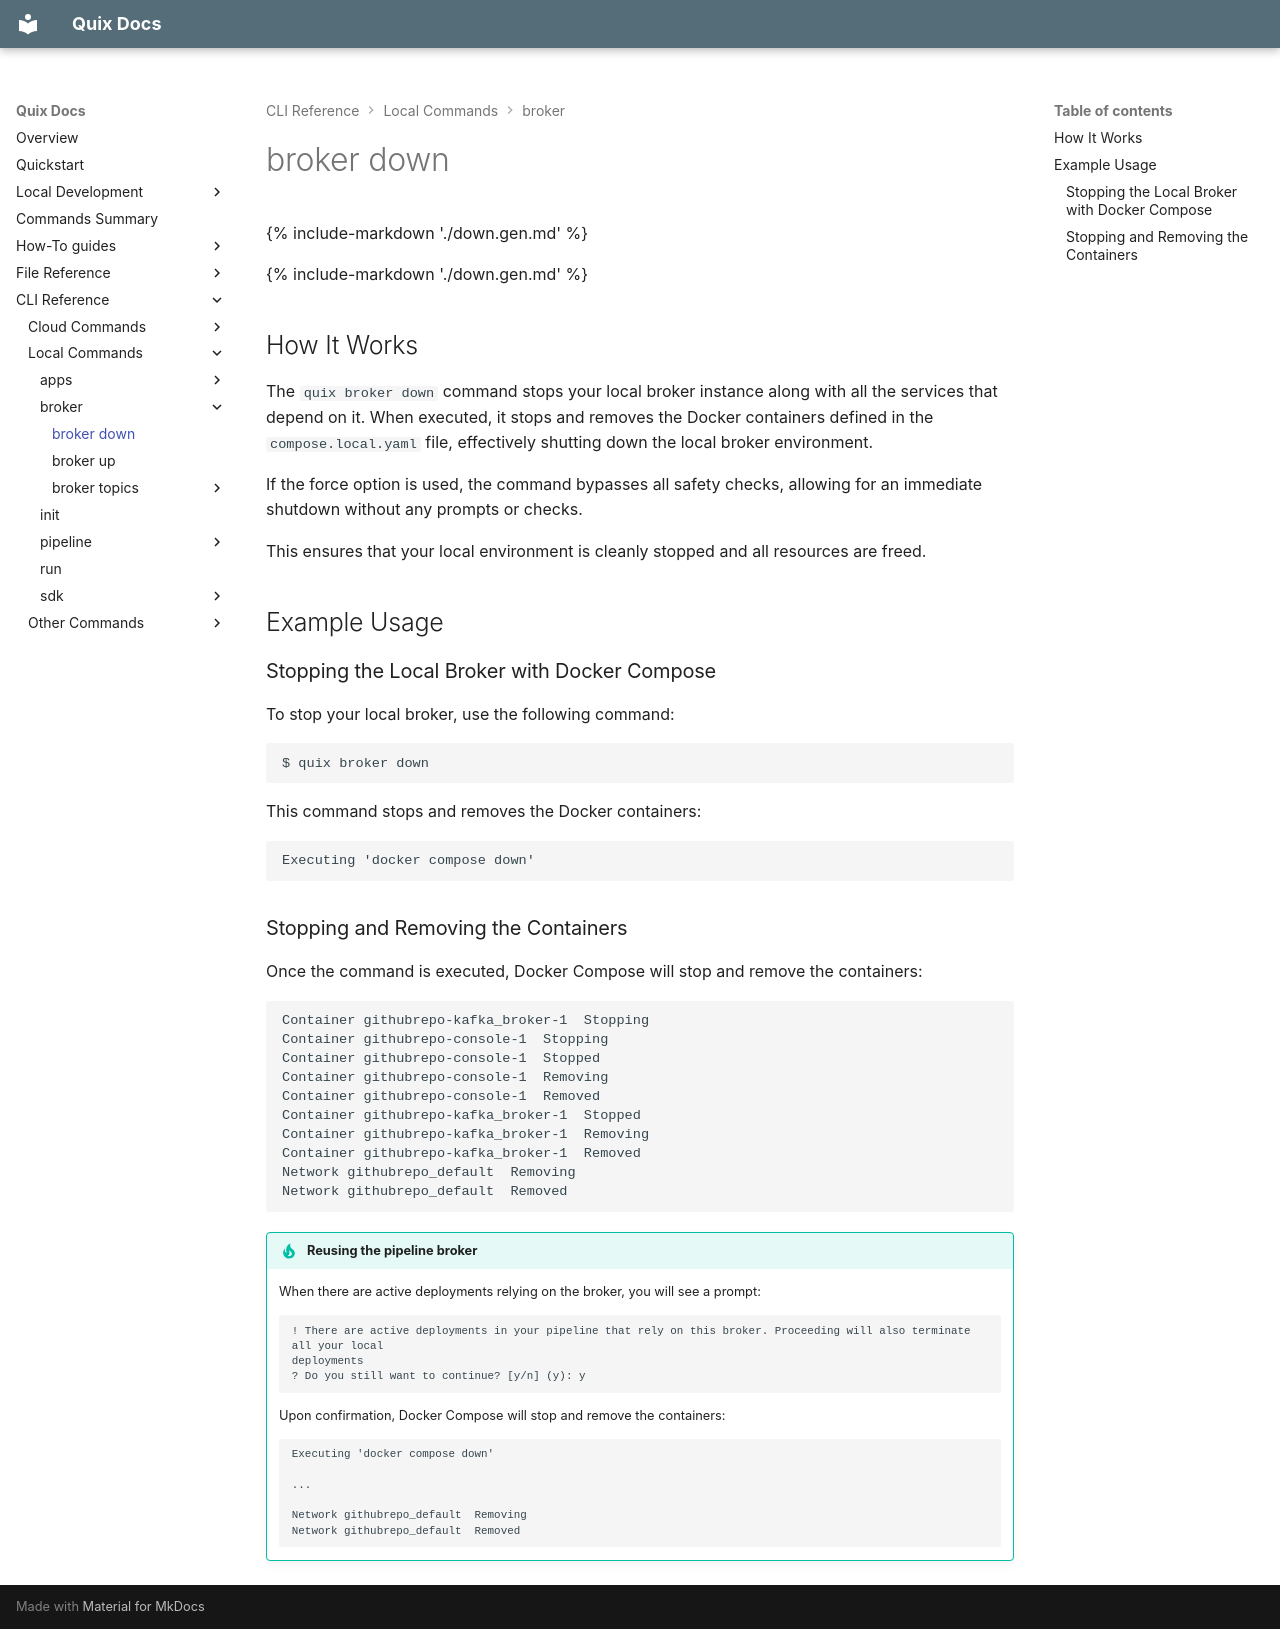

repository: quixio/quix-cli · page: cli-reference/broker/down/index.html · generator: mkdocs

{% include-markdown './down.gen.md' %}

{% include-markdown './down.gen.md' %}

## How It Works

The `quix broker down` command stops your local broker instance along with all the services that depend on it. When executed, it stops and removes the Docker containers defined in the `compose.local.yaml` file, effectively shutting down the local broker environment.

If the force option is used, the command bypasses all safety checks, allowing for an immediate shutdown without any prompts or checks.

This ensures that your local environment is cleanly stopped and all resources are freed.

## Example Usage

### Stopping the Local Broker with Docker Compose

To stop your local broker, use the following command:

```bash
$ quix broker down
```

This command stops and removes the Docker containers:

```text
Executing 'docker compose down'
```

### Stopping and Removing the Containers

Once the command is executed, Docker Compose will stop and remove the containers:

```text
Container githubrepo-kafka_broker-1  Stopping
Container githubrepo-console-1  Stopping
Container githubrepo-console-1  Stopped
Container githubrepo-console-1  Removing
Container githubrepo-console-1  Removed
Container githubrepo-kafka_broker-1  Stopped
Container githubrepo-kafka_broker-1  Removing
Container githubrepo-kafka_broker-1  Removed
Network githubrepo_default  Removing
Network githubrepo_default  Removed
```

!!! tip "Reusing the pipeline broker"

    When there are active deployments relying on the broker, you will see a prompt:

    ```text
    ! There are active deployments in your pipeline that rely on this broker. Proceeding will also terminate all your local
    deployments
    ? Do you still want to continue? [y/n] (y): y
    ```

    Upon confirmation, Docker Compose will stop and remove the containers:

    ```text
    Executing 'docker compose down'
    
    ...

    Network githubrepo_default  Removing
    Network githubrepo_default  Removed
    ```
